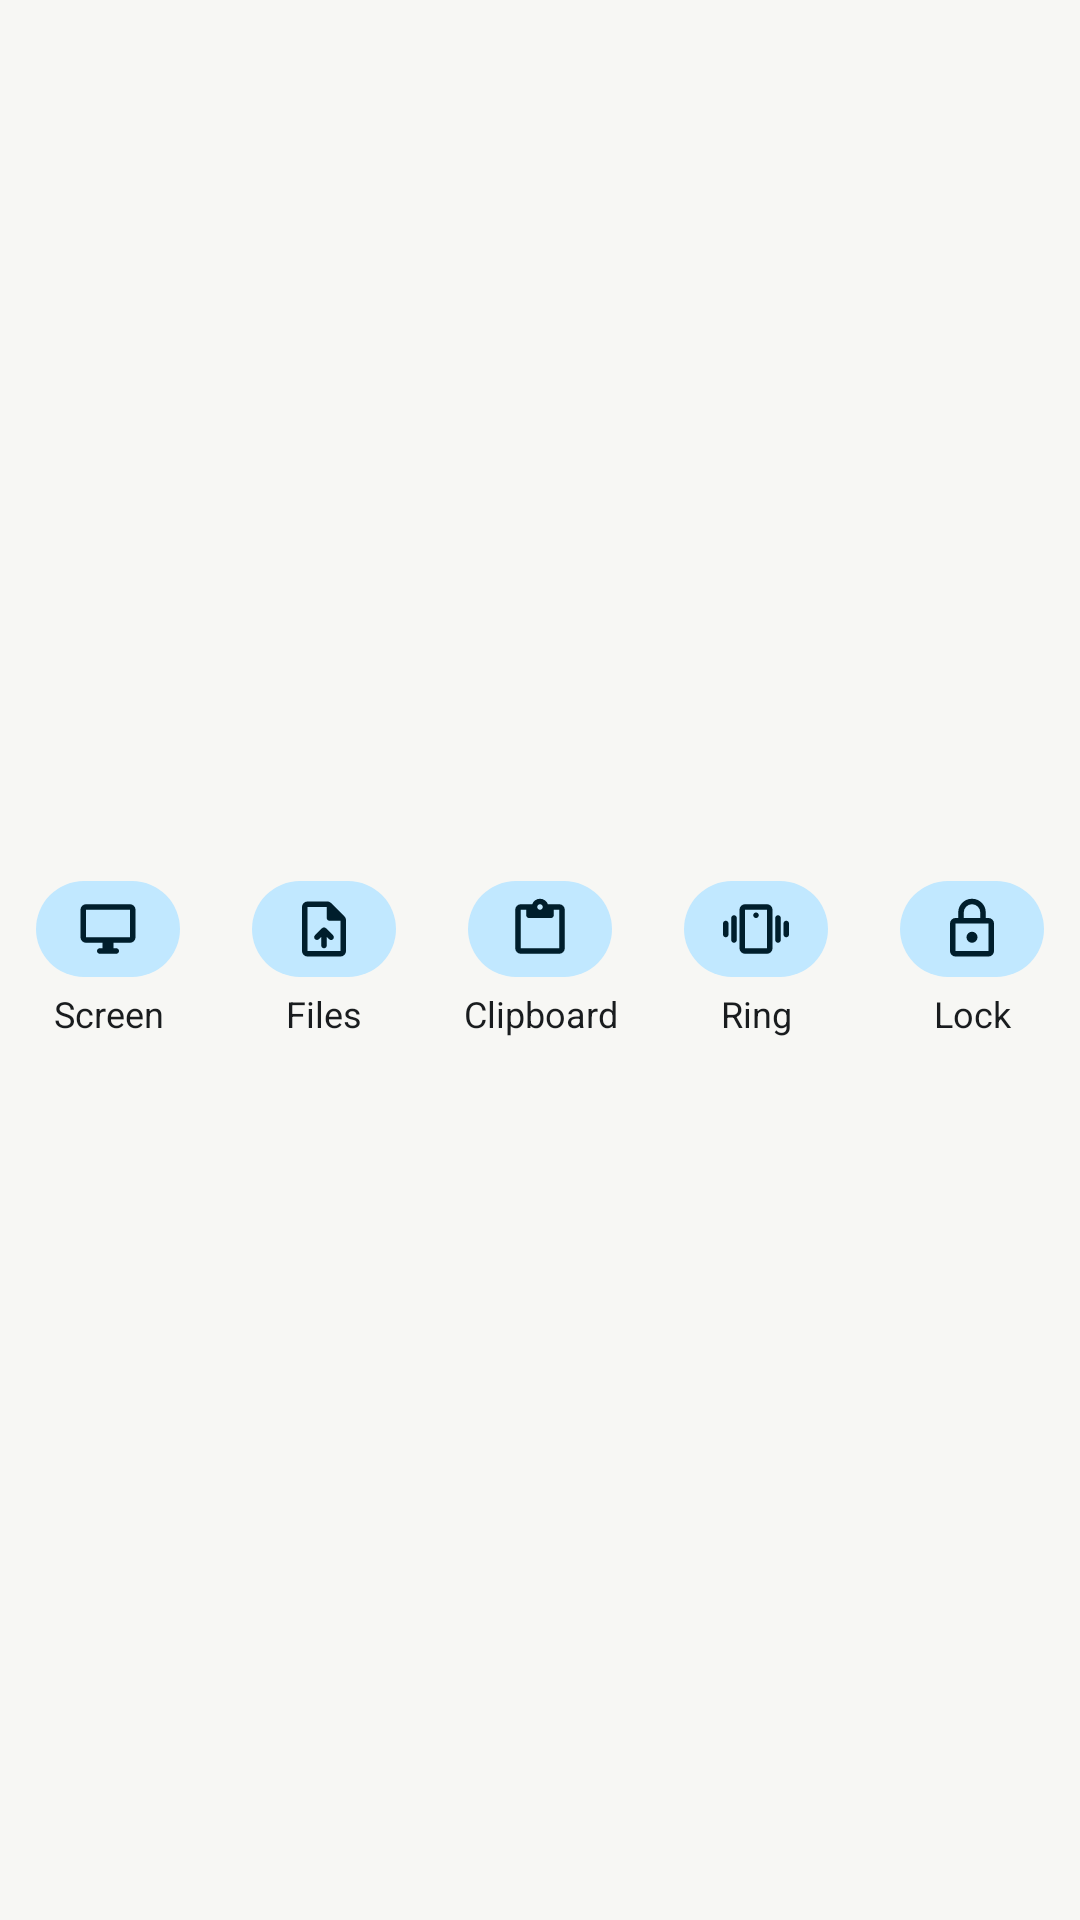

Write the Android layout XML for this screen, with the resource values it uses.
<!-- AndroidManifest.xml: application theme DeskLinkTheme.NoActionBar -->
<!-- res/layout/widget_actions_row.xml -->
<?xml version="1.0" encoding="utf-8"?>
<LinearLayout xmlns:android="http://schemas.android.com/apk/res/android"
    xmlns:tools="http://schemas.android.com/tools"
    tools:ignore="UseAppTint"
    android:layout_width="match_parent"
    android:layout_height="wrap_content"
    android:baselineAligned="false"
    android:orientation="horizontal">

    <LinearLayout
        android:id="@+id/act_screen"
        android:layout_width="0dp"
        android:layout_height="match_parent"
        android:layout_weight="1"
        android:background="@drawable/widget_row_ripple"
        android:gravity="center"
        android:minHeight="48dp"
        android:orientation="vertical"
        android:paddingTop="2dp"
        android:paddingBottom="2dp">

        <ImageView
            android:id="@+id/act_screen_icon"
            android:layout_width="48dp"
            android:layout_height="32dp"
            android:background="@drawable/widget_chip"
            android:importantForAccessibility="no"
            android:paddingStart="13dp"
            android:paddingTop="5dp"
            android:paddingEnd="13dp"
            android:paddingBottom="5dp"
            android:src="@drawable/sym_desktop_windows"
            android:tint="@color/widget_on_tonal" />

        <TextView
            android:id="@+id/act_screen_label"
            android:layout_width="match_parent"
            android:layout_height="wrap_content"
            android:layout_marginTop="4dp"
            android:ellipsize="end"
            android:gravity="center"
            android:importantForAccessibility="no"
            android:maxLines="1"
            android:paddingStart="2dp"
            android:paddingEnd="2dp"
            android:text="@string/widget_screen"
            android:textColor="@color/widget_text"
            android:textSize="12sp" />
    </LinearLayout>
    <LinearLayout
        android:id="@+id/act_files"
        android:layout_width="0dp"
        android:layout_height="match_parent"
        android:layout_weight="1"
        android:background="@drawable/widget_row_ripple"
        android:gravity="center"
        android:minHeight="48dp"
        android:orientation="vertical"
        android:paddingTop="2dp"
        android:paddingBottom="2dp">

        <ImageView
            android:id="@+id/act_files_icon"
            android:layout_width="48dp"
            android:layout_height="32dp"
            android:background="@drawable/widget_chip"
            android:importantForAccessibility="no"
            android:paddingStart="13dp"
            android:paddingTop="5dp"
            android:paddingEnd="13dp"
            android:paddingBottom="5dp"
            android:src="@drawable/sym_upload_file"
            android:tint="@color/widget_on_tonal" />

        <TextView
            android:id="@+id/act_files_label"
            android:layout_width="match_parent"
            android:layout_height="wrap_content"
            android:layout_marginTop="4dp"
            android:ellipsize="end"
            android:gravity="center"
            android:importantForAccessibility="no"
            android:maxLines="1"
            android:paddingStart="2dp"
            android:paddingEnd="2dp"
            android:text="@string/widget_files"
            android:textColor="@color/widget_text"
            android:textSize="12sp" />
    </LinearLayout>
    <LinearLayout
        android:id="@+id/act_clipboard"
        android:layout_width="0dp"
        android:layout_height="match_parent"
        android:layout_weight="1"
        android:background="@drawable/widget_row_ripple"
        android:gravity="center"
        android:minHeight="48dp"
        android:orientation="vertical"
        android:paddingTop="2dp"
        android:paddingBottom="2dp">

        <ImageView
            android:id="@+id/act_clipboard_icon"
            android:layout_width="48dp"
            android:layout_height="32dp"
            android:background="@drawable/widget_chip"
            android:importantForAccessibility="no"
            android:paddingStart="13dp"
            android:paddingTop="5dp"
            android:paddingEnd="13dp"
            android:paddingBottom="5dp"
            android:src="@drawable/sym_content_paste"
            android:tint="@color/widget_on_tonal" />

        <TextView
            android:id="@+id/act_clipboard_label"
            android:layout_width="match_parent"
            android:layout_height="wrap_content"
            android:layout_marginTop="4dp"
            android:ellipsize="end"
            android:gravity="center"
            android:importantForAccessibility="no"
            android:maxLines="1"
            android:paddingStart="2dp"
            android:paddingEnd="2dp"
            android:text="@string/widget_clipboard"
            android:textColor="@color/widget_text"
            android:textSize="12sp" />
    </LinearLayout>
    <LinearLayout
        android:id="@+id/act_ring"
        android:layout_width="0dp"
        android:layout_height="match_parent"
        android:layout_weight="1"
        android:background="@drawable/widget_row_ripple"
        android:gravity="center"
        android:minHeight="48dp"
        android:orientation="vertical"
        android:paddingTop="2dp"
        android:paddingBottom="2dp">

        <ImageView
            android:id="@+id/act_ring_icon"
            android:layout_width="48dp"
            android:layout_height="32dp"
            android:background="@drawable/widget_chip"
            android:importantForAccessibility="no"
            android:paddingStart="13dp"
            android:paddingTop="5dp"
            android:paddingEnd="13dp"
            android:paddingBottom="5dp"
            android:src="@drawable/sym_vibration"
            android:tint="@color/widget_on_tonal" />

        <TextView
            android:id="@+id/act_ring_label"
            android:layout_width="match_parent"
            android:layout_height="wrap_content"
            android:layout_marginTop="4dp"
            android:ellipsize="end"
            android:gravity="center"
            android:importantForAccessibility="no"
            android:maxLines="1"
            android:paddingStart="2dp"
            android:paddingEnd="2dp"
            android:text="@string/widget_ring"
            android:textColor="@color/widget_text"
            android:textSize="12sp" />
    </LinearLayout>
    <LinearLayout
        android:id="@+id/act_lock"
        android:layout_width="0dp"
        android:layout_height="match_parent"
        android:layout_weight="1"
        android:background="@drawable/widget_row_ripple"
        android:gravity="center"
        android:minHeight="48dp"
        android:orientation="vertical"
        android:paddingTop="2dp"
        android:paddingBottom="2dp">

        <ImageView
            android:id="@+id/act_lock_icon"
            android:layout_width="48dp"
            android:layout_height="32dp"
            android:background="@drawable/widget_chip"
            android:importantForAccessibility="no"
            android:paddingStart="13dp"
            android:paddingTop="5dp"
            android:paddingEnd="13dp"
            android:paddingBottom="5dp"
            android:src="@drawable/sym_lock"
            android:tint="@color/widget_on_tonal" />

        <TextView
            android:id="@+id/act_lock_label"
            android:layout_width="match_parent"
            android:layout_height="wrap_content"
            android:layout_marginTop="4dp"
            android:ellipsize="end"
            android:gravity="center"
            android:importantForAccessibility="no"
            android:maxLines="1"
            android:paddingStart="2dp"
            android:paddingEnd="2dp"
            android:text="@string/widget_lock"
            android:textColor="@color/widget_text"
            android:textSize="12sp" />
    </LinearLayout>
</LinearLayout>
<!-- resources referenced by this layout -->
<resources>
  <color name="widget_on_tonal">#FF1B2F7A</color>
  <color name="widget_text">#FF18181B</color>
  <!-- drawable widget_chip (drawable) -->
  <?xml version="1.0" encoding="utf-8"?>
  <shape xmlns:android="http://schemas.android.com/apk/res/android" android:shape="rectangle">
      <solid android:color="@color/widget_tonal" />
      <corners android:radius="16dp" />
  </shape>
  <!-- drawable widget_row_ripple (drawable) -->
  <?xml version="1.0" encoding="utf-8"?>
  <ripple xmlns:android="http://schemas.android.com/apk/res/android" android:color="@color/widget_ripple">
      <item android:id="@android:id/mask">
          <shape android:shape="rectangle">
              <solid android:color="#FF000000" />
              <corners android:radius="@dimen/widget_inner_radius" />
          </shape>
      </item>
  </ripple>
  <string name="widget_clipboard">Clipboard</string>
  <string name="widget_files">Files</string>
  <string name="widget_lock">Lock</string>
  <string name="widget_ring">Ring</string>
  <string name="widget_screen">Screen</string>
  <style name="DeskLinkTheme.NoActionBar" parent="DeskLinkThemeBase.NoActionBar" />
  <color name="widget_tonal">#FFE2E8FB</color>
  <color name="widget_ripple">#1F000000</color>
  <dimen name="widget_inner_radius">@android:dimen/system_app_widget_inner_radius</dimen>
  <style name="DeskLinkThemeBase.NoActionBar" parent="DeskLinkTheme">
          <item name="windowActionBar">false</item>
          <item name="windowNoTitle">true</item>
      </style>
  <style name="DeskLinkTheme" parent="DeskLinkThemeBase" />
  <color name="brand_primary">#3256D6</color>
  <color name="brand_on_primary">#FFFFFF</color>
  <color name="brand_primary_container">#E2E8FB</color>
  <color name="brand_on_primary_container">#1B2F7A</color>
  <color name="brand_secondary">#5F5F67</color>
  <color name="brand_on_secondary">#FFFFFF</color>
  <color name="brand_secondary_container">#E2E8FB</color>
  <color name="brand_on_secondary_container">#1B2F7A</color>
  <color name="brand_tertiary">#0F9B72</color>
  <color name="brand_on_tertiary">#FFFFFF</color>
  <color name="brand_tertiary_container">#D7F0E7</color>
  <color name="brand_on_tertiary_container">#0B7A59</color>
  <color name="brand_background">#F7F7F4</color>
  <color name="brand_on_background">#18181B</color>
  <color name="brand_surface_variant">#ECECE8</color>
  <color name="brand_on_surface_variant">#5F5F67</color>
  <color name="brand_outline">#D4D4CF</color>
  <color name="brand_outline_variant">#E6E6E3</color>
  <color name="brand_surface_container_lowest">#FFFFFF</color>
  <color name="brand_surface_container_low">#FFFFFF</color>
  <color name="brand_surface_container">#FFFFFF</color>
  <color name="brand_surface_container_high">#ECECE8</color>
  <color name="brand_surface_container_highest">#ECECE8</color>
  <style name="DeskLinkToolbar" parent="Widget.Material3.Toolbar" />
  <style name="DeskLinkCardStyle" parent="@style/Widget.Material3.CardView.Elevated" />
  <dimen name="desk_dialog_radius">24dp</dimen>
  <style name="DeskLinkDialogButton.Positive" parent="Widget.Material3.Button.TextButton.Dialog">
          <item name="shapeAppearance">@style/DeskLinkDialogShape</item>
          <item name="android:minHeight">48dp</item>
          <item name="backgroundTint">?attr/colorPrimary</item>
          <item name="android:textColor">?attr/colorOnPrimary</item>
      </style>
  <style name="DeskLinkDialogButton" parent="Widget.Material3.Button.TextButton.Dialog">
          <item name="shapeAppearance">@style/DeskLinkDialogShape</item>
          <item name="android:minHeight">48dp</item>
          <item name="android:textColor">?attr/colorPrimary</item>
      </style>
  <style name="DeskLinkDialogShape" parent="ShapeAppearance.Material3.Corner.Full" />
</resources>
